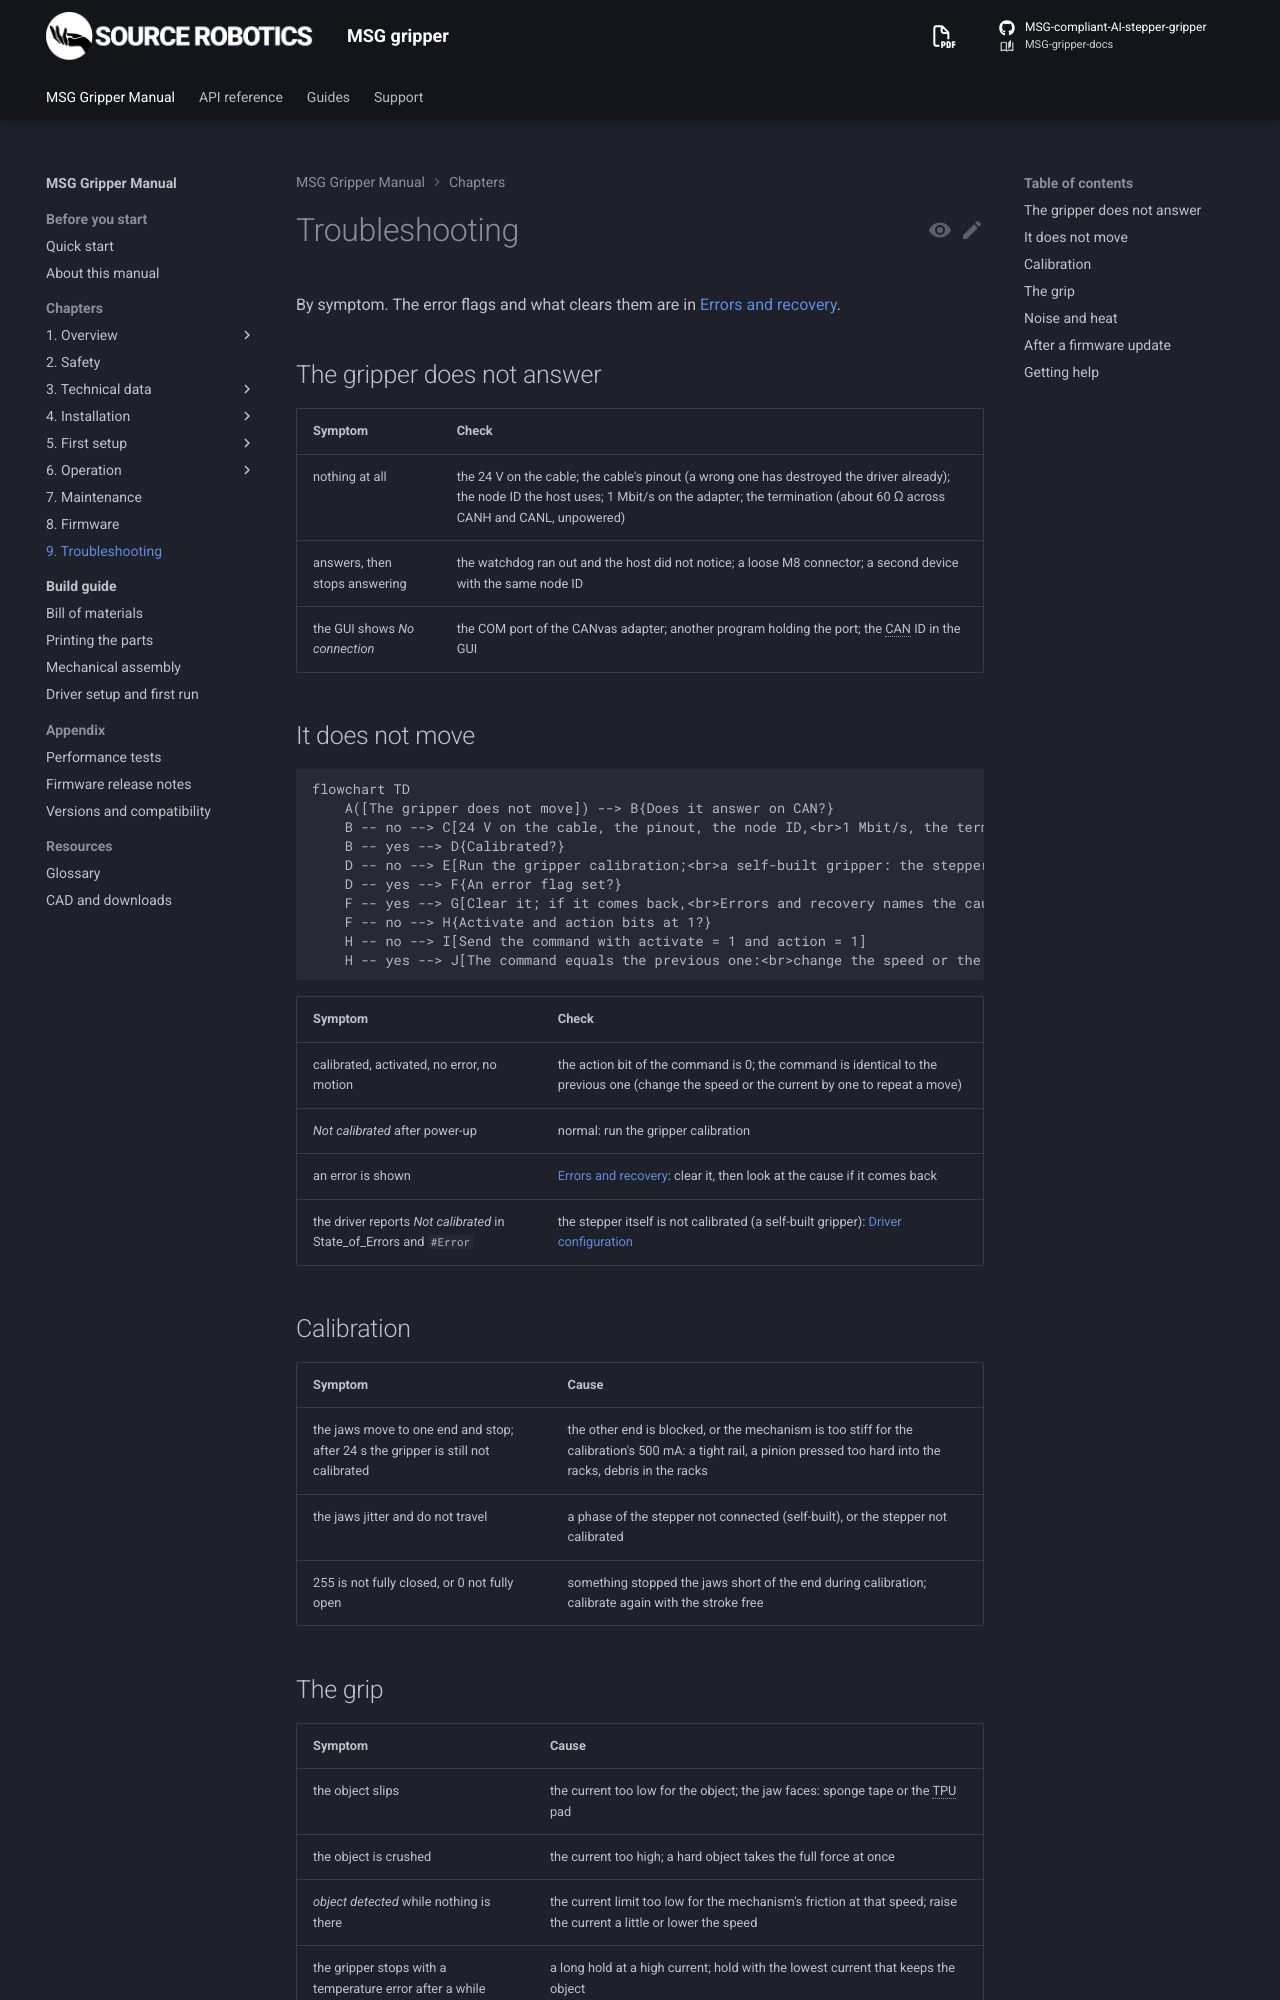

repository: Source-Robotics/MSG-gripper-docs · page: 1.1/09-troubleshooting/index.html · generator: mkdocs

# Troubleshooting

By symptom. The error flags and what clears them are in [Errors and recovery](06-operation/errors.md).

## The gripper does not answer

| Symptom | Check |
|---|---|
| nothing at all | the 24 V on the cable; the cable's pinout (a wrong one has destroyed the driver already); the node ID the host uses; 1 Mbit/s on the adapter; the termination (about 60 Ω across CANH and CANL, unpowered) |
| answers, then stops answering | the watchdog ran out and the host did not notice; a loose M8 connector; a second device with the same node ID |
| the GUI shows *No connection* | the COM port of the CANvas adapter; another program holding the port; the CAN ID in the GUI |

## It does not move

```mermaid
flowchart TD
    A([The gripper does not move]) --> B{Does it answer on CAN?}
    B -- no --> C[24 V on the cable, the pinout, the node ID,<br>1 Mbit/s, the termination]
    B -- yes --> D{Calibrated?}
    D -- no --> E[Run the gripper calibration;<br>a self-built gripper: the stepper calibration first]
    D -- yes --> F{An error flag set?}
    F -- yes --> G[Clear it; if it comes back,<br>Errors and recovery names the cause]
    F -- no --> H{Activate and action bits at 1?}
    H -- no --> I[Send the command with activate = 1 and action = 1]
    H -- yes --> J[The command equals the previous one:<br>change the speed or the current by one]
```

| Symptom | Check |
|---|---|
| calibrated, activated, no error, no motion | the action bit of the command is 0; the command is identical to the previous one (change the speed or the current by one to repeat a move) |
| *Not calibrated* after power-up | normal: run the gripper calibration |
| an error is shown | [Errors and recovery](06-operation/errors.md): clear it, then look at the cause if it comes back |
| the driver reports *Not calibrated* in State_of_Errors and `#Error` | the stepper itself is not calibrated (a self-built gripper): [Driver configuration](build/first-run.md) |

## Calibration

| Symptom | Cause |
|---|---|
| the jaws move to one end and stop; after 24 s the gripper is still not calibrated | the other end is blocked, or the mechanism is too stiff for the calibration's 500 mA: a tight rail, a pinion pressed too hard into the racks, debris in the racks |
| the jaws jitter and do not travel | a phase of the stepper not connected (self-built), or the stepper not calibrated |
| 255 is not fully closed, or 0 not fully open | something stopped the jaws short of the end during calibration; calibrate again with the stroke free |
